Labelled photos from "datasets", an image-classification folder in ZMYYY12/ViTKB. The possible labels are: grey spot, macular, mosaic.

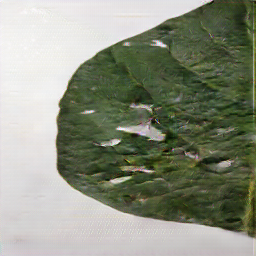
Label: grey spot

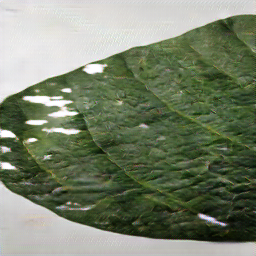
Label: grey spot

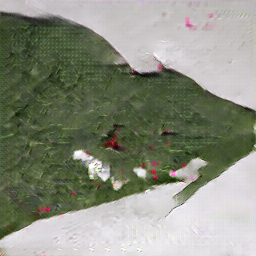
Label: mosaic

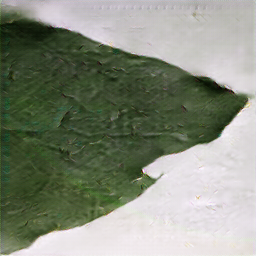
Label: mosaic

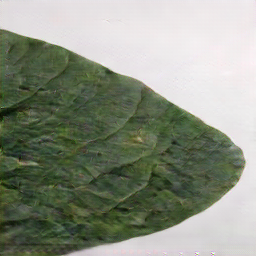
Label: macular

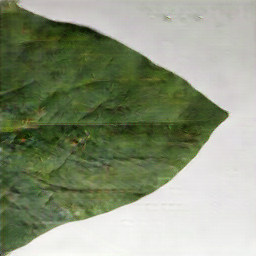
Label: macular
